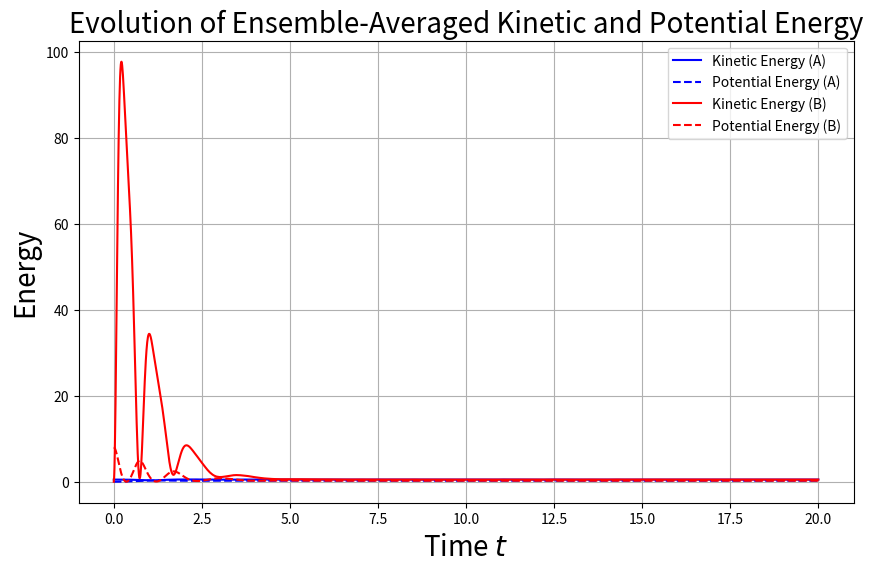

Source code (Python): (Note: this script raises an exception after producing the figure.)
import numpy as np
import matplotlib.pyplot as plt

# ----------------------------
# 势能函数与其导数
# ----------------------------
def V(q: float) -> float:
    return 0.5 * q**4

def dV_dq(q: float) -> float:
    return 2*q**3
# ----------------------------
# Heun 方法模拟 Langevin 动力学，记录能量演化
# ----------------------------
def heun_for_kinetic_and_potential(q0: float, v0: float) -> tuple[np.ndarray, np.ndarray]:
    q = np.zeros((N_particles, N_steps + 1))
    v = np.zeros((N_particles, N_steps + 1))
    q[:, 0] = q0
    v[:, 0] = v0

    kinetic = np.zeros(N_steps + 1)
    potential = np.zeros(N_steps + 1)
    kinetic[0] = np.sum(0.5 * v[:, 0]**2) / N_particles
    potential[0] = np.sum(0.5 * q[:, 0]**2) / N_particles

    for i in range(N_steps):
        dW = np.random.normal(0, np.sqrt(dt), N_particles)

        v_tilde = v[:, i] + (-v[:, i] - dV_dq(q[:, i])) * dt + D * dW
        q_tilde = q[:, i] + v[:, i] * dt

        v[:, i + 1] = v[:, i] + 0.5 * ((-v[:, i] - dV_dq(q[:, i])) + (-v_tilde - dV_dq(q_tilde))) * dt + D * dW
        q[:, i + 1] = q[:, i] + 0.5 * (v[:, i] + v_tilde) * dt

        kinetic[i + 1] = np.sum(0.5 * v[:, i + 1]**2) / N_particles
        potential[i + 1] = np.sum(0.5 * q[:, i + 1]**2) / N_particles

    return kinetic, potential

# ----------------------------
# 画出 A 与 B 两个初态下能量演化
# ----------------------------
def plot_kinetic_and_potential_energy(E_k_over_time_A, V_over_time_A, E_k_over_time_B, V_over_time_B):
    plt.figure(figsize=(10, 6))
    plt.plot(t, E_k_over_time_A, label='Kinetic Energy (A)', color='blue')
    plt.plot(t, V_over_time_A, label='Potential Energy (A)', color='blue', linestyle='--')
    plt.plot(t, E_k_over_time_B, label='Kinetic Energy (B)', color='red')
    plt.plot(t, V_over_time_B, label='Potential Energy (B)', color='red', linestyle='--')
    plt.xlabel('Time $t$', fontsize=20)
    plt.ylabel('Energy', fontsize=20)
    plt.title('Evolution of Ensemble-Averaged Kinetic and Potential Energy', fontsize=20)
    plt.legend()
    plt.grid(True)
    plt.savefig('./figures/A_1_V=0.25X2.png', bbox_inches='tight')
    plt.show()

# ----------------------------
# 改变温度，计算充分弛豫后的平均能量
# ----------------------------
def scan_temperature(T_list: list[float], q0: float = 0.0, v0: float = 1.0):
    avg_Ek = []
    avg_V = []

    for T in T_list:
        global D
        D = np.sqrt(2 * T)

        kinetic, potential = heun_for_kinetic_and_potential(q0, v0)

        # 弛豫后取最后 20% 做时间平均
        start_idx = int(0.95 * len(kinetic))
        Ek_inf = np.mean(kinetic[start_idx:])
        V_inf = np.mean(potential[start_idx:])

        avg_Ek.append(Ek_inf)
        avg_V.append(V_inf)

    # 作图
    plt.figure(figsize=(8, 6))
    plt.plot(T_list, avg_Ek, 'o-', label=r'$\langle E_k(\infty) \rangle$')
    plt.plot(T_list, avg_V, 's--', label=r'$\langle V(\infty) \rangle$')
    plt.plot(T_list, [0.5*T for T in T_list], 'k--', label=r'$0.5T$')
    plt.xlabel('Temperature $T$', fontsize=16)
    plt.ylabel('Average Energy', fontsize=16)
    plt.title('Long-Time Average Energy vs Temperature', fontsize=18)
    plt.legend()
    plt.grid(True)
    plt.savefig('./figures/temperature_scan_V=0.25X2.png', bbox_inches='tight')
    plt.show()

# ----------------------------
# 主程序入口
# ----------------------------
if __name__ == "__main__":
    # 参数设置
    T_total = 20.0
    dt = 0.01
    N_steps = int(T_total / dt)
    N_particles = 10000
    D = np.sqrt(2)  # 初始温度 T=1 的扩散强度
    t = np.linspace(0, T_total, N_steps + 1)

    # (a) 不同初态下能量演化
    E_k_A_time, V_A_time = heun_for_kinetic_and_potential(q0=0, v0=1)
    E_k_B_time, V_B_time = heun_for_kinetic_and_potential(q0=4, v0=0)
    plot_kinetic_and_potential_energy(E_k_A_time, V_A_time, E_k_B_time, V_B_time)

    # (b) 改变温度，分析充分弛豫后能量
    T_list = np.linspace(0.5, 5.0, 10)
    scan_temperature(T_list)
